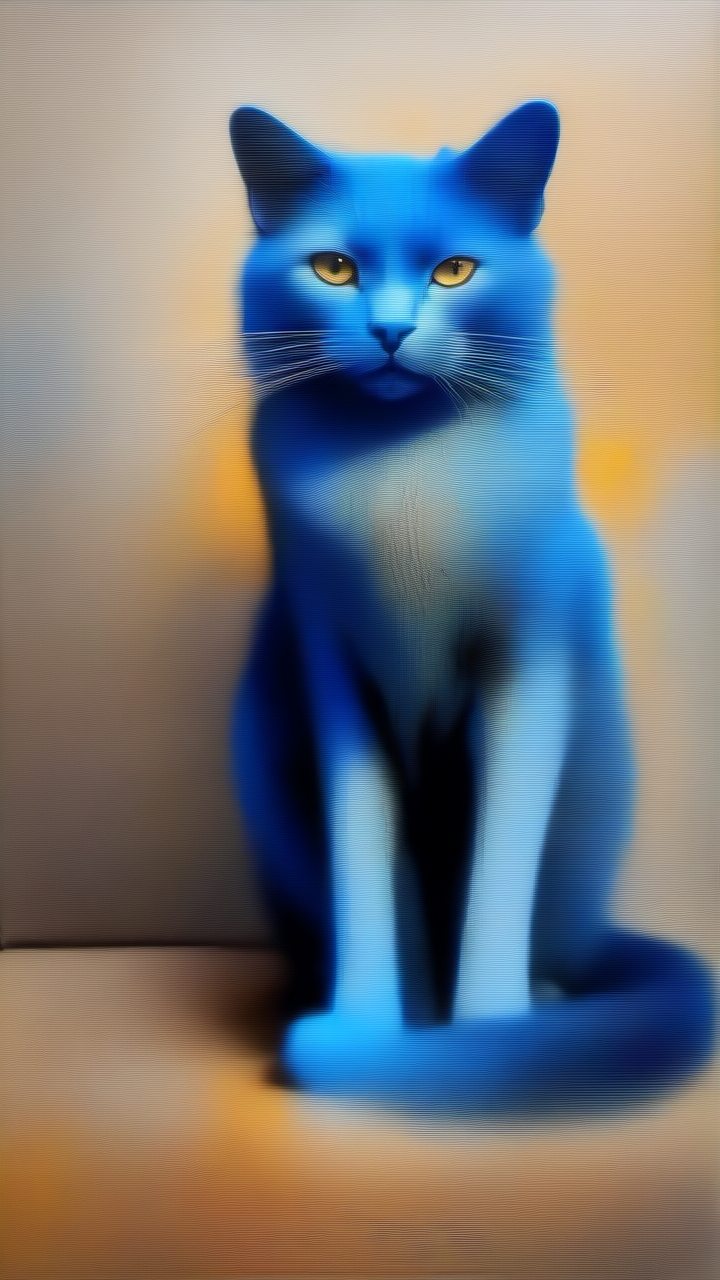
Generation parameters embedded in this image by AUTOMATIC1111 Stable Diffusion web UI or a fork of it (Forge, ...) (PNG 'parameters' text chunk):
Positive prompt :  blue cat,
Negative prompt: deformed, disfigured,
watermark, error, blurry, jpeg artifacts, cropped, worst quality, low quality, normal quality, jpeg artifacts, signature,
username, artist name, (worst quality, low quality:1.4),
thin lips, (crossed eyes),
make up, cropped, out of frame
ugly, duplicate, morbid, mutilated,poorly drawn hands, poorly drawn face, mutation,
deformed, deformed legs, deformed arms, deformed ankle,
blurry, dehydrated,
bad anatomy, bad proportions,
bad hand, bad hands,
badhandv4, negative_hand-neg,bad-hands-5,
mutated hands and fingers, bad anatomy, wrong anatomy, ugly, (mutation:1.3),

extra limbs,extra arms, extra legs,extra fingers,

cloned face, disfigured, gross proportions,
malformed limbs, malformed hand, malformed hands, malformed legs,

missing arms, missing legs, missing leg, missing feet,

fused fingers, too many fingers, long neck, bad arm, bas legs, bad foot, bad feet,  
skin spots, veins, acnes, skin blemishes, age spot, glan,  fewer fingers, strange fingers,
mutated hands, mutated hand,distorted hands,fused hands, fused legs,

(((extra fingers,fewer fingers,strange fingers, extra hands, missing fingers, borken hand, more than two hands,
well proportioned hands, more than two legs, unclear eyes, missing_arms, extra limbs, extra legs, cloned face,fused fingers))),

((text)), ((english text))

croped, tiling, poorly drawn hands, poorly drawn feet, poorly drawn face, out of frame, extra limbs, body out of frame, blurry, bad anatomy, blurred, watermark, grainy, signature, cut off, draft, text, logo,
artist name,signature,
Steps: 7, Sampler: euler_ancestral_karras, CFG scale: 8.0, Seed: 207821868728199, Size: 720x1280, Model: sd_xl_base_1.0, VAE: sdxl_vae, Version: ComfyUI, Extra info: Lora :  RIEN_PAS_DE_LORA --- Par Dfalm 2024 ---  [url redacted] -- [url redacted] 